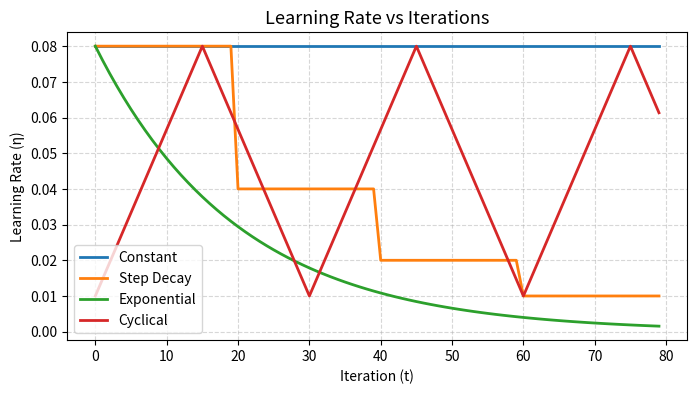
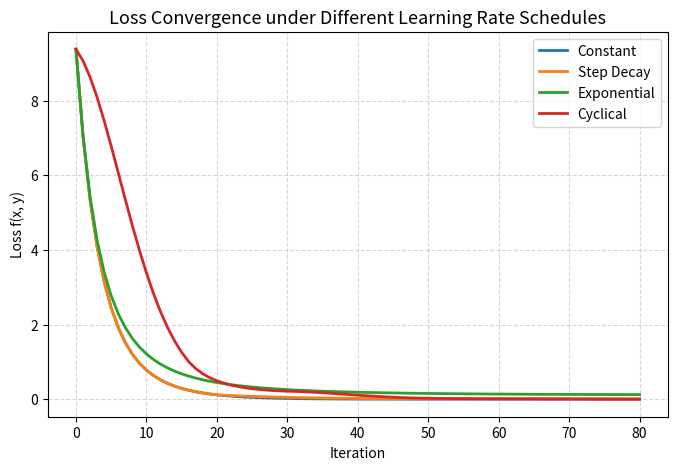
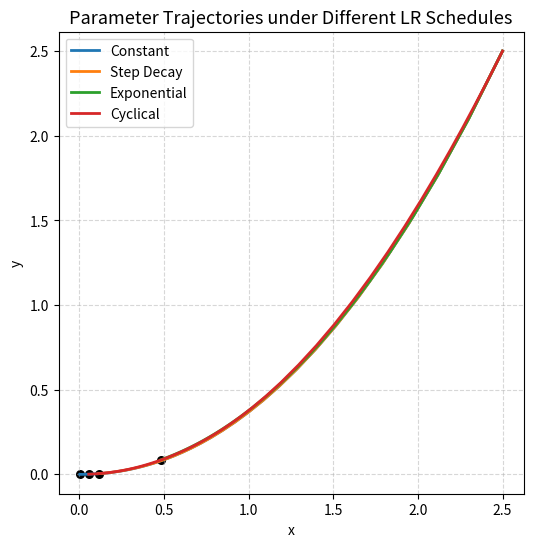

Reproduce these figures in Python, in order.
import numpy as np
import matplotlib.pyplot as plt

# Simple convex bowl-shaped loss surface
def f(x, y): 
    return 0.5 * (x**2 + 2*y**2)

def grad(x, y):
    return np.array([x, 2*y])


def constant_lr(t, base_lr=0.1):
    return base_lr

def step_decay_lr(t, base_lr=0.1, drop=0.5, step_size=20):
    return base_lr * (drop ** (t // step_size))

def exp_decay_lr(t, base_lr=0.1, decay=0.05):
    return base_lr * np.exp(-decay * t)

def cyclical_lr(t, base_lr=0.01, max_lr=0.1, step_size=15):
    cycle = np.floor(1 + t / (2 * step_size))
    x = np.abs(t / step_size - 2 * cycle + 1)
    return base_lr + (max_lr - base_lr) * max(0, (1 - x))


def run_gd(lr_schedule, steps=80, base_lr=0.1):
    x, y = 2.5, 2.5
    path = [(x, y, f(x, y))]
    for t in range(steps):
        lr = lr_schedule(t)
        g = grad(x, y)
        x -= lr * g[0]
        y -= lr * g[1]
        path.append((x, y, f(x, y)))
    return np.array(path)

paths = {
    "Constant": run_gd(lambda t: constant_lr(t, 0.08)),
    "Step Decay": run_gd(lambda t: step_decay_lr(t, 0.08, drop=0.5, step_size=20)),
    "Exponential": run_gd(lambda t: exp_decay_lr(t, 0.08, decay=0.05)),
    "Cyclical": run_gd(lambda t: cyclical_lr(t, 0.01, 0.08, 15)),
}


t = np.arange(80)

plt.figure(figsize=(8, 4))
plt.plot(t, [constant_lr(i, 0.08) for i in t], label="Constant", lw=2)
plt.plot(t, [step_decay_lr(i, 0.08) for i in t], label="Step Decay", lw=2)
plt.plot(t, [exp_decay_lr(i, 0.08) for i in t], label="Exponential", lw=2)
plt.plot(t, [cyclical_lr(i, 0.01, 0.08, 15) for i in t], label="Cyclical", lw=2)

plt.title("Learning Rate vs Iterations", fontsize=13)
plt.xlabel("Iteration (t)")
plt.ylabel("Learning Rate (η)")
plt.legend()
plt.grid(True, linestyle="--", alpha=0.5)
plt.show()


plt.figure(figsize=(8, 5))

for name, path in paths.items():
    plt.plot(path[:, 2], label=name, lw=2)

plt.title("Loss Convergence under Different Learning Rate Schedules", fontsize=13)
plt.xlabel("Iteration")
plt.ylabel("Loss f(x, y)")
plt.legend()
plt.grid(True, linestyle="--", alpha=0.5)
plt.show()


plt.figure(figsize=(6, 6))
for name, path in paths.items():
    plt.plot(path[:, 0], path[:, 1], label=name, lw=2)
    plt.scatter(path[-1, 0], path[-1, 1], marker="o", color="black", s=30)
plt.title("Parameter Trajectories under Different LR Schedules", fontsize=13)
plt.xlabel("x")
plt.ylabel("y")
plt.legend()
plt.grid(True, linestyle="--", alpha=0.5)
plt.axis("equal")
plt.show()
